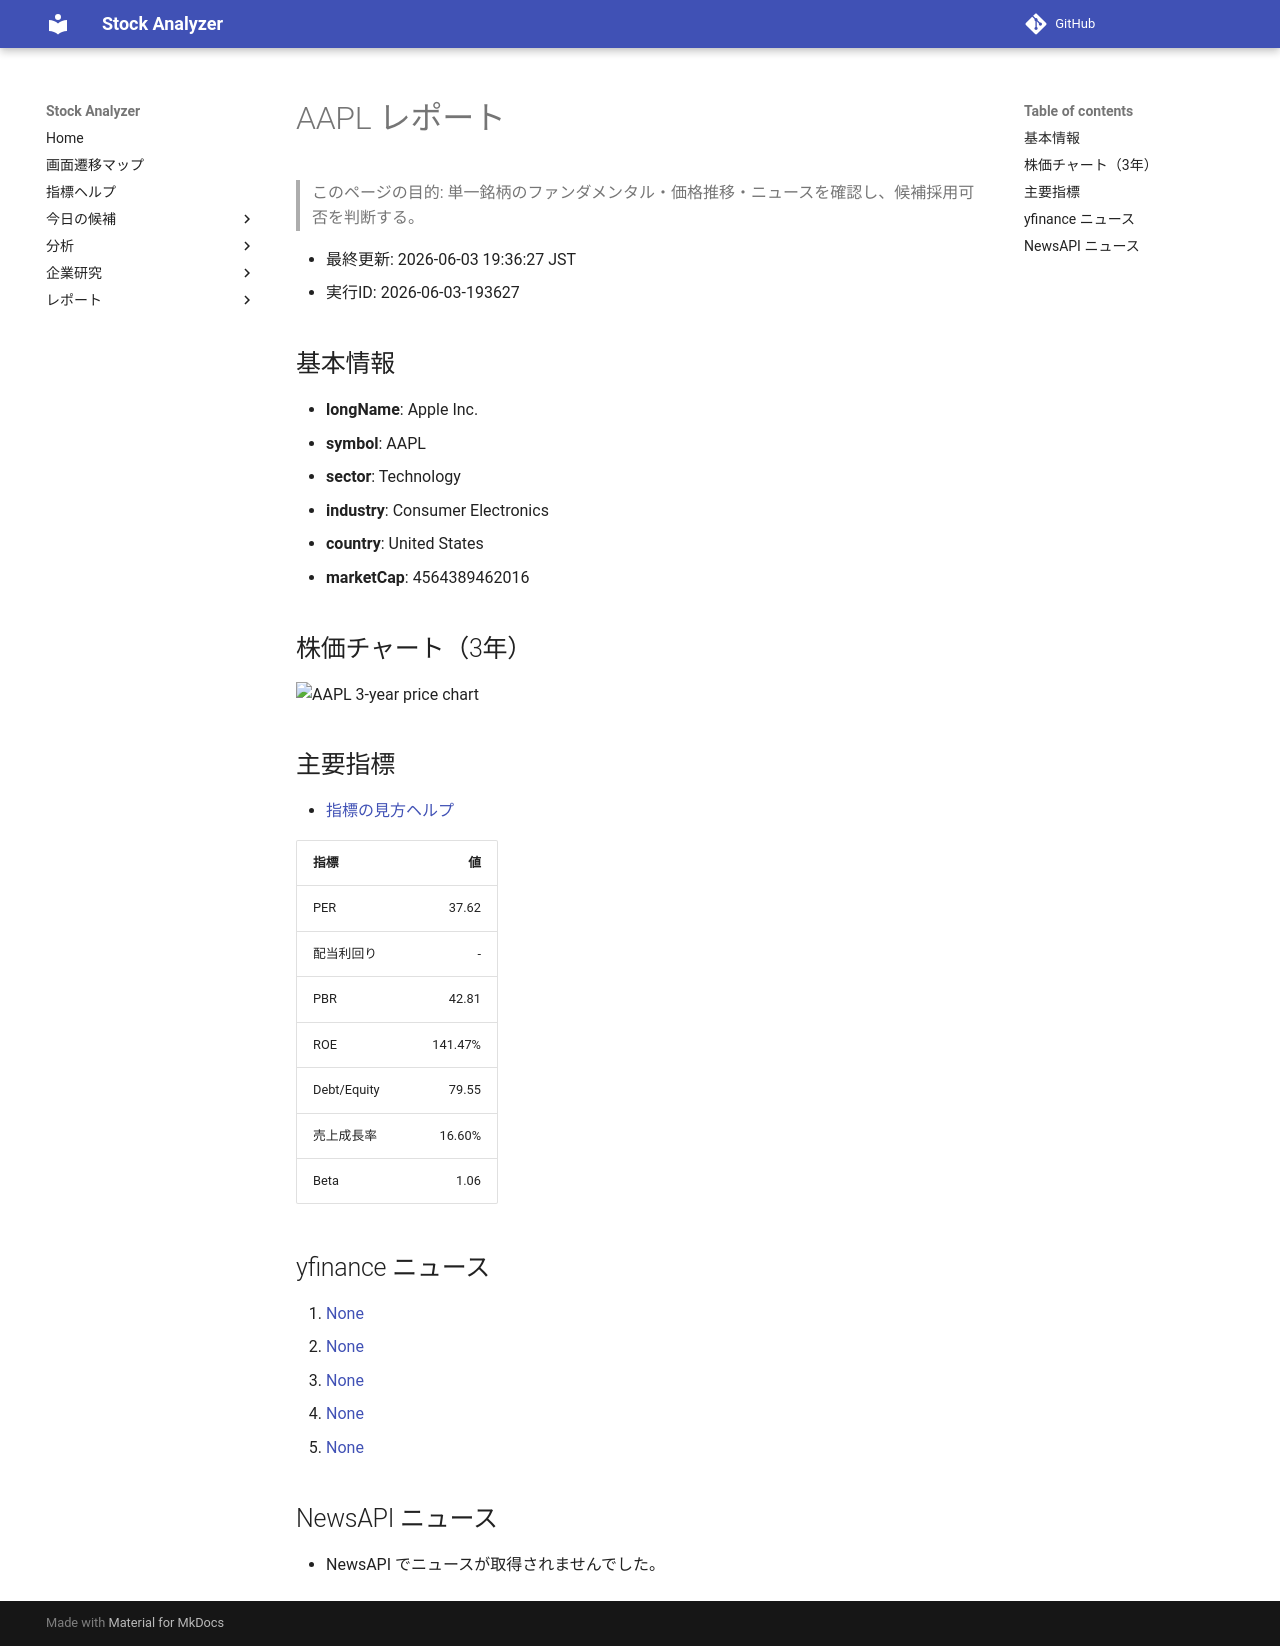

repository: Yumi-note/Making-APP · page: reports/2026-06-03/193627/AAPL/index.html · generator: mkdocs

# AAPL レポート

> このページの目的: 単一銘柄のファンダメンタル・価格推移・ニュースを確認し、候補採用可否を判断する。

- 最終更新: 2026-06-03 19:36:27 JST
- 実行ID: 2026-06-03-193627

## 基本情報

- **longName**: Apple Inc.
- **symbol**: AAPL
- **sector**: Technology
- **industry**: Consumer Electronics
- **country**: United States
- **marketCap**: 4564389462016

## 株価チャート（3年）

![AAPL 3-year price chart](AAPL_3y.png)

## 主要指標

- [指標の見方ヘルプ](../../../../indicators.md)

| 指標 | 値 |
|---|---:|
| PER | 37.62 |
| 配当利回り | - |
| PBR | 42.81 |
| ROE | 141.47% |
| Debt/Equity | 79.55 |
| 売上成長率 | 16.60% |
| Beta | 1.06 |

## yfinance ニュース

1. [None](None)
2. [None](None)
3. [None](None)
4. [None](None)
5. [None](None)

## NewsAPI ニュース

- NewsAPI でニュースが取得されませんでした。
